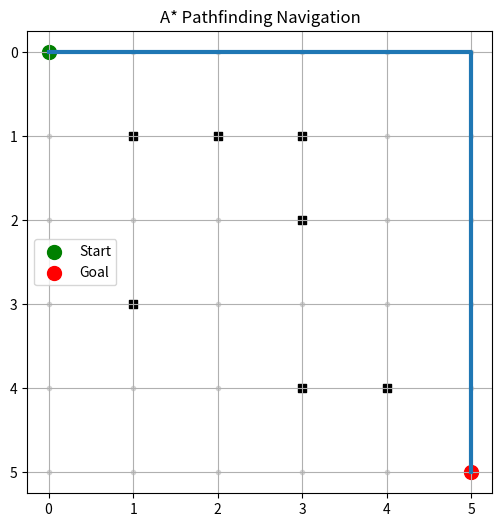

Source code (Python):
import matplotlib.pyplot as plt
from heapq import heappush, heappop

# --------------------------
# A* Pathfinding Algorithm
# --------------------------
def heuristic(a, b):
    return abs(a[0]-b[0]) + abs(a[1]-b[1])  # Manhattan distance

def astar(grid, start, goal):
    rows, cols = len(grid), len(grid[0])
    open_set = []
    heappush(open_set, (0, start))
    
    came_from = {start: None}
    g_score = {start: 0}
    
    while open_set:
        _, current = heappop(open_set)
        
        if current == goal:
            path = []
            while current:
                path.append(current)
                current = came_from[current]
            return path[::-1]
        
        for dx, dy in [(1,0),(-1,0),(0,1),(0,-1)]:
            nx, ny = current[0]+dx, current[1]+dy
            
            if 0 <= nx < rows and 0 <= ny < cols and grid[nx][ny] == 0:
                new_cost = g_score[current] + 1
                if (nx, ny) not in g_score or new_cost < g_score[(nx, ny)]:
                    g_score[(nx, ny)] = new_cost
                    f = new_cost + heuristic((nx, ny), goal)
                    heappush(open_set, (f, (nx, ny)))
                    came_from[(nx, ny)] = current
    
    return None  # No path found

# --------------------------
# Example Map
# --------------------------
grid = [
    [0,0,0,0,0,0],
    [0,1,1,1,0,0],
    [0,0,0,1,0,0],
    [0,1,0,0,0,0],
    [0,0,0,1,1,0],
    [0,0,0,0,0,0]
]
start = (0,0)
goal  = (5,5)

# Find Path
path = astar(grid, start, goal)
print("Shortest Path:", path)

# --------------------------
# Plot
# --------------------------
plt.figure(figsize=(6,6))
for i in range(len(grid)):
    for j in range(len(grid[0])):
        if grid[i][j] == 1:
            plt.scatter(j, i, marker="s", c="black")
        else:
            plt.scatter(j, i, marker=".", c="lightgray")

# Draw path
if path:
    px = [p[1] for p in path]
    py = [p[0] for p in path]
    plt.plot(px, py, linewidth=3)
    plt.scatter(start[1], start[0], c="green", s=100, label="Start")
    plt.scatter(goal[1], goal[0], c="red", s=100, label="Goal")

plt.title("A* Pathfinding Navigation")
plt.gca().invert_yaxis()
plt.grid(True)
plt.legend()
plt.show()
